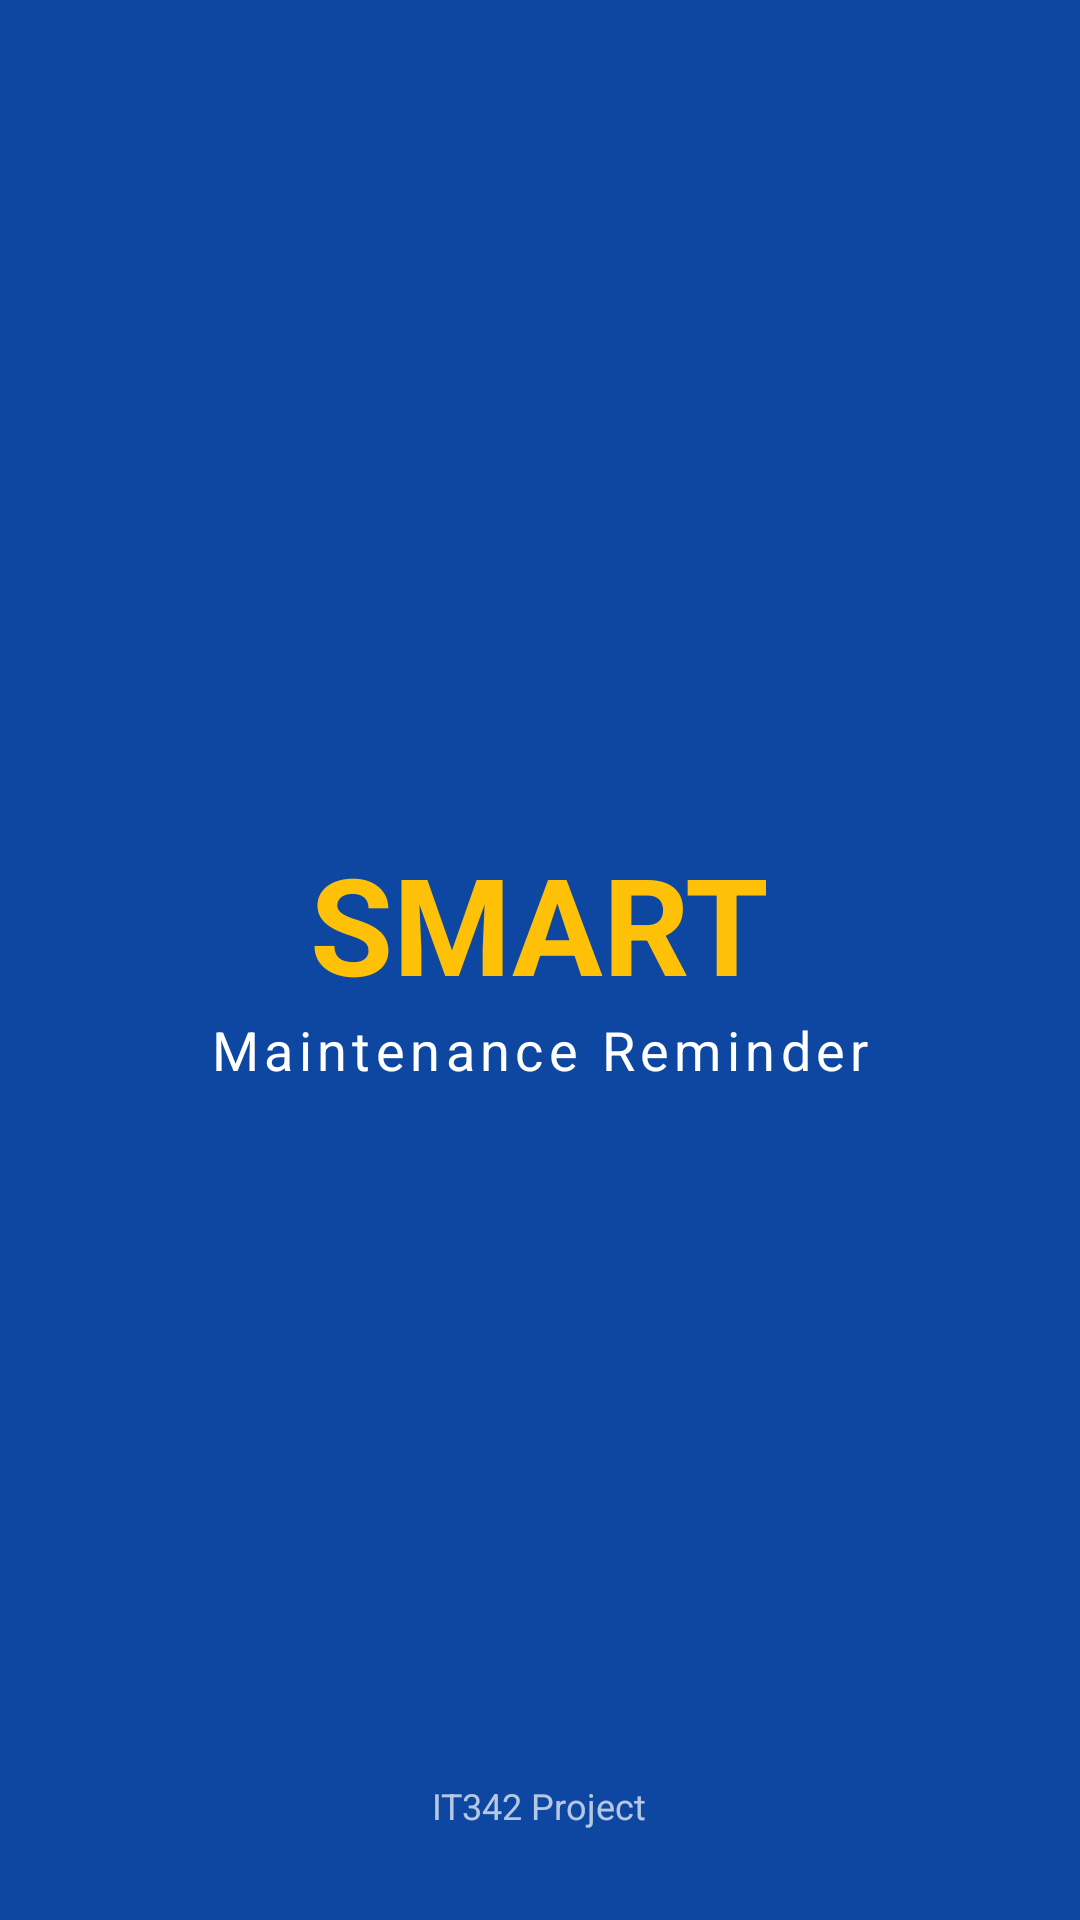

The Android layout XML behind this screen, and the referenced resources:
<!-- AndroidManifest.xml: application theme Theme.SmartMaintenanceReminder -->
<!-- res/layout/activity_splash.xml -->
<?xml version="1.0" encoding="utf-8"?>
<RelativeLayout xmlns:android="http://schemas.android.com/apk/res/android"
    android:layout_width="match_parent"
    android:layout_height="match_parent"
    android:background="@color/primary_dark"> <LinearLayout
    android:layout_width="wrap_content"
    android:layout_height="wrap_content"
    android:layout_centerInParent="true"
    android:gravity="center"
    android:orientation="vertical">

    <TextView
        android:id="@+id/txtAppName"
        android:layout_width="wrap_content"
        android:layout_height="wrap_content"
        android:text="SMART"
        android:textColor="@color/accent_gold"
        android:textSize="45sp"
        android:textStyle="bold" />

    <TextView
        android:layout_width="wrap_content"
        android:layout_height="wrap_content"
        android:text="Maintenance Reminder"
        android:textColor="@color/white"
        android:textSize="18sp"
        android:letterSpacing="0.1" />

</LinearLayout>

    <TextView
        android:layout_width="wrap_content"
        android:layout_height="wrap_content"
        android:layout_alignParentBottom="true"
        android:layout_centerHorizontal="true"
        android:layout_marginBottom="30dp"
        android:text="IT342 Project"
        android:textColor="@color/white"
        android:alpha="0.7"
        android:textSize="12sp" />

</RelativeLayout>
<!-- resources referenced by this layout -->
<resources>
  <color name="accent_gold">#FFC107</color>
  <color name="primary_dark">#0D47A1</color>
  <color name="white">#FFFFFF</color>
  <style name="Theme.SmartMaintenanceReminder" parent="Theme.MaterialComponents.DayNight.NoActionBar">
          <item name="colorPrimary">@color/primary_dark</item>
          <item name="colorPrimaryVariant">@color/primary_dark</item>
          <item name="colorOnPrimary">@color/white</item>
  
          <item name="colorSecondary">@color/accent_gold</item>
          <item name="colorSecondaryVariant">@color/accent_gold</item>
          <item name="colorOnSecondary">@color/black</item>
  
          <item name="android:statusBarColor">@color/primary_dark</item>
      </style>
  <color name="black">#000000</color>
</resources>
